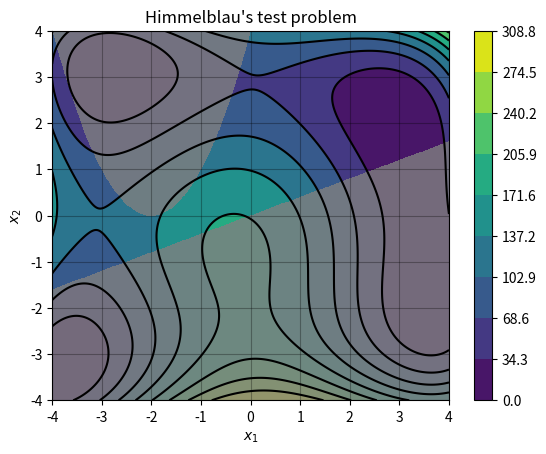

Here is the Python script that generated this plot:
import numpy as np

# Himmelblau test problem

def f(x):
    x1, x2 = x
    return (x1**2 + x2 - 11)**2 + (x1 + x2**2 - 7)**2

def df(x): # Jacobian of f
    x1, x2 = x
    J1 = 4*x1*(x1**2 + x2 - 11) + 2*(x1 + x2**2 - 7)
    J2 = 2*(x1**2 + x2 - 11) + 4*x2*(x1 + x2**2 - 7)
    return np.array([J1, J2])

def d2f(x): # Hessian of f
    x1, x2 = x
    
    H11 = 12*x1**2 + 4*x2 - 42
    H12 = 4*(x1+x2)
    H21 = 4*(x1+x2)
    H22 = 12*x2**2 + 4*x1 - 26
    
    return np.array([[H11,H12],[H21,H22]])

def g(x):
    x1, x2 = x
    
    g1 = (x1+2)**2-x2
    g2 = -4*x1+10*x2
    
    return np.array([g1,g2])

def dg(x): # Jacobian of constraints
    x1, x2 = x
    
    J11 = 2*(x1 + 2)
    J12 = -1
    J21 = -4
    J22 = 10
    
    return np.array([[J11,J12],[J21,J22]])

def d2g(x):
    x1, x2 = x
    
    H = np.zeros([2,2,2])
    H[0,0,0] = 2
    
    return H

def h(x):
    return np.array([])

def dh(x):
    return np.array([])

def d2h(x):
    return np.array([])
    
#%% SQP algorithm

from numpy.linalg import norm

tol = 10**(-6)

# Initial point
x = np.array([0.7,2.8])
z = np.array([1,1])
y = np.array([])

k = 0 # Iteration counter
xk = np.copy(x)
yk = np.copy(y)
zk = np.copy(z)

fk     = f(xk)
Jac_fk = df(xk)
Hes_fk = d2f(xk)

hk = h(xk)
Jac_hk = dh(xk)
Hes_hk = d2h(xk)

gk     = g(xk)
Jac_gk = dg(xk)
Hes_gk = d2g(xk)

def check_optimality(xk,Jac_fk,zk=None,gk=None,Jac_gk=None,yk=None,hk=None,Jac_hk=None):
    if gk==None and Jac_gk==None:
        stationarity = norm(Jac_fk - Jac_hk @ yk,np.inf) < tol
        primal_fea_eq = norm(hk,np.inf) < tol
        return  stationarity & primal_fea_eq
        
    elif hk==None and Jac_hk==None:
        stationarity = norm(Jac_fk - Jac_gk @ z,np.inf) < tol
        primal_fea_ineq = gk >= 0
        dual_fea = np.min(z) >= 0
        complementarity = np.abs(np.dot(z, gk)) < tol
        return stationarity & primal_fea_ineq & dual_fea & complementarity
    else:
        stationarity = norm(Jac_fk - Jac_hk @ yk - Jac_gk @ zk, np.inf) < tol
        primal_fea_eq = norm(hk,np.inf) < tol
        primal_fea_ineq = gk >= 0
        dual_fea = np.min(z) >= 0
        complementarity = np.abs(np.dot(z, gk)) < tol
        converged =  stationarity & primal_fea_eq & primal_fea_ineq & dual_fea & complementarity

#%% Plotting

import matplotlib.pyplot as plt

def objective(x1,x2):
    x = np.array([x1,x2])
    return f(x)

x1min, x1max = -4,4
x2min, x2max = -4,4

# Create a grid of points.
x1, x2 = np.meshgrid(np.linspace(x1min, x1max, 400), np.linspace(x2min, x2max, 400))
z = objective(x1, x2)

# implement inequality constraints here
feasible = ((x1+2)**2-x2 >= 0) & (-4*x1+10*x2>= 0)

# Define the infeasible region
infeasible_region = ~feasible

# Create a mask for the infeasible region
infeasible_mask = np.zeros_like(z)
infeasible_mask[infeasible_region] = 1  # Mark infeasible region


# Initialize the plot.
plt.figure()

# Plot the objective function.
levels = np.linspace(0, z.max(), num=10)
cs = plt.contourf(x1, x2, z, levels=levels, cmap='viridis')
plt.contour(cs, colors='k')
plt.colorbar(cs)

# Apply the mask for the infeasible region
plt.contourf(x1, x2, infeasible_mask, levels=[0.99, 1.01], colors='gray', alpha=0.8)


# Additional settings for the plot.
plt.grid(c='k', ls='-', alpha=0.3)
plt.xlabel(r"$x_1$")
plt.ylabel(r"$x_2$")
plt.xlim([x1min, x1max])
plt.ylim([x2min, x2max])
plt.title("Himmelblau's test problem")

# Show the plot.
plt.show()








